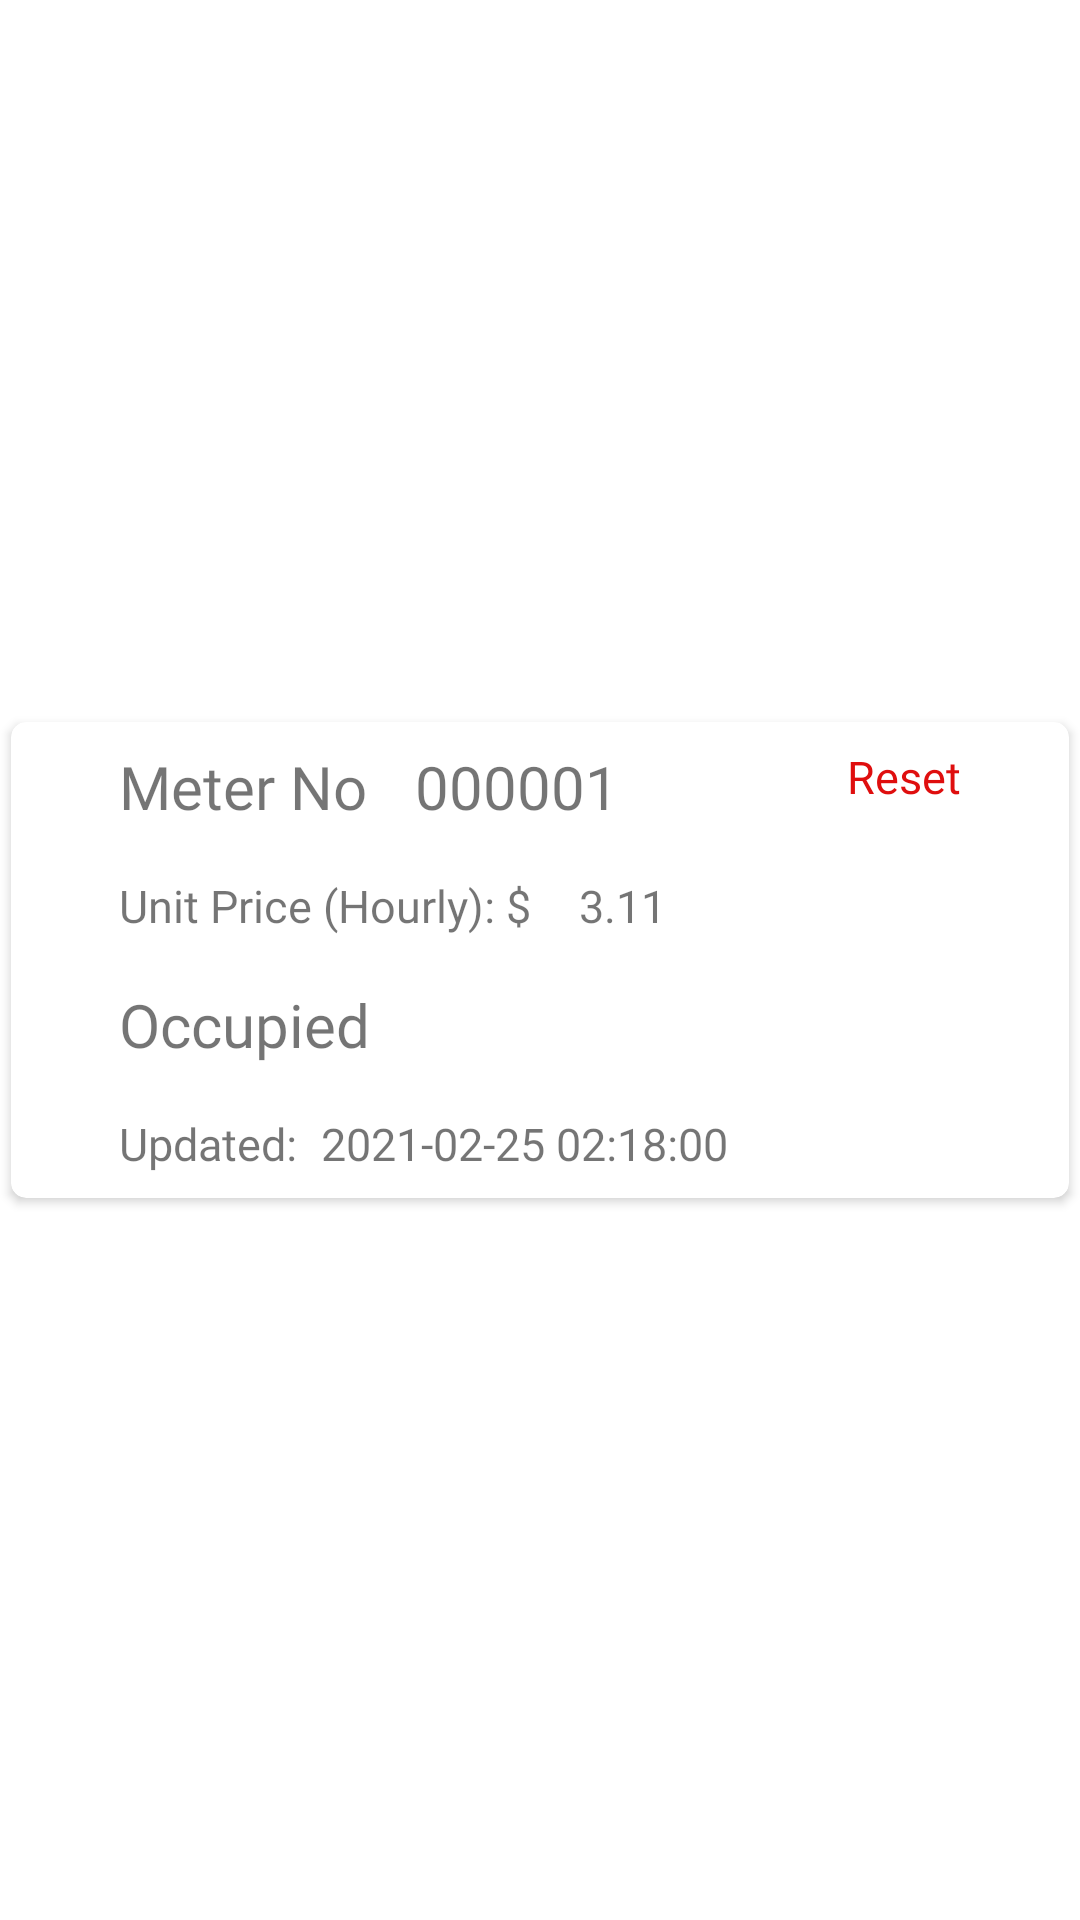

Layout XML and referenced resources for this Android screen:
<!-- AndroidManifest.xml: application theme Theme.CPEN391UserApp -->
<!-- res/layout/layout_meteritem.xml -->
<?xml version="1.0" encoding="utf-8"?>
<RelativeLayout xmlns:android="http://schemas.android.com/apk/res/android"
    android:layout_width="wrap_content"
    android:layout_height="wrap_content"
    xmlns:app="http://schemas.android.com/apk/res-auto"
>

    <androidx.cardview.widget.CardView
        android:layout_width="match_parent"
        android:layout_height="wrap_content"
        android:layout_centerInParent="true"
        android:backgroundTint="@color/white"
        app:cardCornerRadius="5dp"
        app:cardUseCompatPadding="true"
        android:foreground="?android:attr/selectableItemBackground">

        <LinearLayout
            android:layout_width="match_parent"
            android:layout_height="wrap_content"
            android:orientation="horizontal">

            <LinearLayout
                android:layout_width="match_parent"
                android:layout_height="wrap_content"
                android:layout_marginHorizontal="20dp"
                android:layout_weight="1"
                android:orientation="vertical">

                <LinearLayout
                    android:layout_width="match_parent"
                    android:layout_height="wrap_content"
                    android:layout_marginHorizontal="8dp"
                    android:layout_weight="1"
                    android:orientation="horizontal">

                    <TextView
                        android:id="@+id/Text1"
                        android:layout_width="wrap_content"
                        android:layout_height="wrap_content"
                        android:layout_margin="8dp"
                        android:fontFamily="@font/aldrich"
                        android:inputType="textPersonName"
                        android:text="@string/Meter_No"
                        android:textSize="20dp" />

                    <TextView
                        android:id="@+id/meterNo"
                        android:layout_width="wrap_content"
                        android:layout_height="wrap_content"
                        android:layout_margin="8dp"
                        android:fontFamily="@font/aldrich"
                        android:inputType="textPersonName"
                        android:text="@string/Meter_Number_example"
                        android:layout_weight="1"
                        android:textSize="20dp" />

                    <LinearLayout
                        android:layout_width="wrap_content"
                        android:layout_height="wrap_content"
                        android:layout_weight="0"
                        android:gravity="center"
                        android:orientation="vertical"
                        android:layout_margin="8dp">

                        <LinearLayout
                            android:layout_width="wrap_content"
                            android:layout_height="wrap_content"
                            android:layout_weight="0"
                            android:gravity="center"
                            android:orientation="horizontal"
                            android:clickable="true">

                            <ImageView
                                android:id="@+id/resetBtn"
                                android:layout_width="wrap_content"
                                android:layout_height="wrap_content"
                                android:src="@drawable/ic_baseline_cancel_presentation_24"
                                app:tint="@color/red"
                                android:foreground="?android:attr/selectableItemBackground"/>

                        </LinearLayout>

                        <LinearLayout
                            android:layout_width="wrap_content"
                            android:layout_height="wrap_content"
                            android:layout_weight="0"
                            android:gravity="center"
                            android:orientation="horizontal">

                            <TextView
                                android:id="@+id/Header"
                                android:layout_width="wrap_content"
                                android:layout_height="wrap_content"
                                android:text="@string/Reset"
                                android:textColor="@color/red"
                                android:textSize="15dp" />

                        </LinearLayout>
                    </LinearLayout>


                </LinearLayout>
                <LinearLayout
                    android:layout_width="match_parent"
                    android:layout_height="wrap_content"
                    android:layout_marginHorizontal="8dp"
                    android:layout_weight="0"
                    android:orientation="horizontal">


                    <TextView
                        android:id="@+id/Text2"
                        android:layout_width="wrap_content"
                        android:layout_height="wrap_content"
                        android:layout_margin="8dp"
                        android:fontFamily="@font/aldrich"
                        android:inputType="time"
                        android:text="@string/Unit_price"
                        android:textSize="15dp" />

                    <TextView
                        android:id="@+id/unitPrice"
                        android:layout_width="wrap_content"
                        android:layout_height="wrap_content"
                        android:layout_margin="8dp"
                        android:fontFamily="@font/aldrich"
                        android:inputType="text"
                        android:text="@string/cost_example"
                        android:textSize="15dp" />

                </LinearLayout>

                <LinearLayout
                    android:layout_width="match_parent"
                    android:layout_height="wrap_content"
                    android:layout_marginHorizontal="8dp"
                    android:layout_weight="0"
                    android:orientation="horizontal">

                    <TextView
                        android:id="@+id/Occupied"
                        android:layout_width="wrap_content"
                        android:layout_height="wrap_content"
                        android:layout_margin="8dp"
                        android:fontFamily="@font/aldrich"
                        android:inputType="text"
                        android:text="@string/Occupied"
                        android:textSize="20dp" />
                    <TextView
                        android:id="@+id/Confirmed"
                        android:visibility="gone"
                        android:layout_width="wrap_content"
                        android:layout_height="wrap_content"
                        android:layout_margin="8dp"
                        android:fontFamily="@font/aldrich"
                        android:inputType="text"
                        android:text="(Confirmed)"
                        android:textSize="15dp" />

                </LinearLayout>

                <LinearLayout
                    android:layout_width="match_parent"
                    android:layout_height="wrap_content"
                    android:layout_marginHorizontal="8dp"
                    android:layout_weight="0"
                    android:orientation="horizontal">


                    <TextView
                        android:id="@+id/Text3"
                        android:layout_width="wrap_content"
                        android:layout_height="wrap_content"
                        android:layout_gravity="center_vertical"
                        android:fontFamily="@font/aldrich"
                        android:inputType="time"
                        android:layout_marginLeft="8dp"
                        android:text="@string/Last_Updated"
                        android:textSize="15dp" />


                    <TextView
                        android:id="@+id/date"
                        android:layout_width="wrap_content"
                        android:layout_height="wrap_content"
                        android:layout_margin="8dp"
                        android:fontFamily="@font/aldrich"
                        android:inputType="date"
                        android:text="@string/time_example"
                        android:textSize="15dp" />


                </LinearLayout>

            </LinearLayout>

        </LinearLayout>

    </androidx.cardview.widget.CardView>


</RelativeLayout>
<!-- resources referenced by this layout -->
<resources>
  <color name="red">#DF0E0E</color>
  <color name="white">#FFFFFFFF</color>
  <string name="Last_Updated">Updated:</string>
  <string name="Meter_No">Meter No</string>
  <string name="Meter_Number_example">000001</string>
  <string name="Occupied">Occupied</string>
  <string name="Reset">Reset</string>
  <string name="Unit_price">Unit Price (Hourly): $</string>
  <string name="cost_example">3.11</string>
  <string name="time_example">2021-02-25 02:18:00</string>
  <style name="Theme.CPEN391UserApp" parent="Theme.MaterialComponents.DayNight.NoActionBar">
          
          <item name="colorPrimary">#1976D2</item>
          <item name="colorPrimaryVariant">#2196F3</item>
          <item name="colorOnPrimary">@color/white</item>
          
          <item name="colorSecondary">#2196F3</item>
          <item name="colorSecondaryVariant">#2196F3</item>
          <item name="colorOnSecondary">@color/black</item>
          
          <item name="android:statusBarColor" tools:targetApi="l">?attr/colorPrimaryVariant</item>
          
          <item name="fontFamily">@font/aldrich</item>
          
          <item name="android:windowAnimationStyle">@style/CustomActivityAnimation</item>
          
          <item name="android:windowDisablePreview">true</item>
      </style>
  <color name="black">#FF000000</color>
  <style name="CustomActivityAnimation" parent="@android:style/Animation.Activity">
          <item name="android:activityOpenEnterAnimation">@anim/slide_in_right</item>
          <item name="android:activityOpenExitAnimation">@anim/slide_out_left</item>
          <item name="android:activityCloseEnterAnimation">@anim/slide_in_left</item>
          <item name="android:activityCloseExitAnimation">@anim/slide_out_right</item>
      </style>
</resources>
